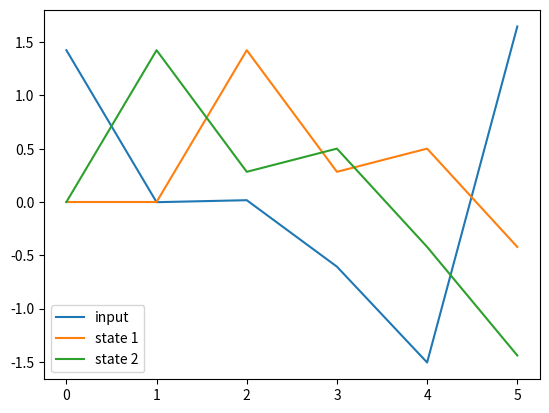
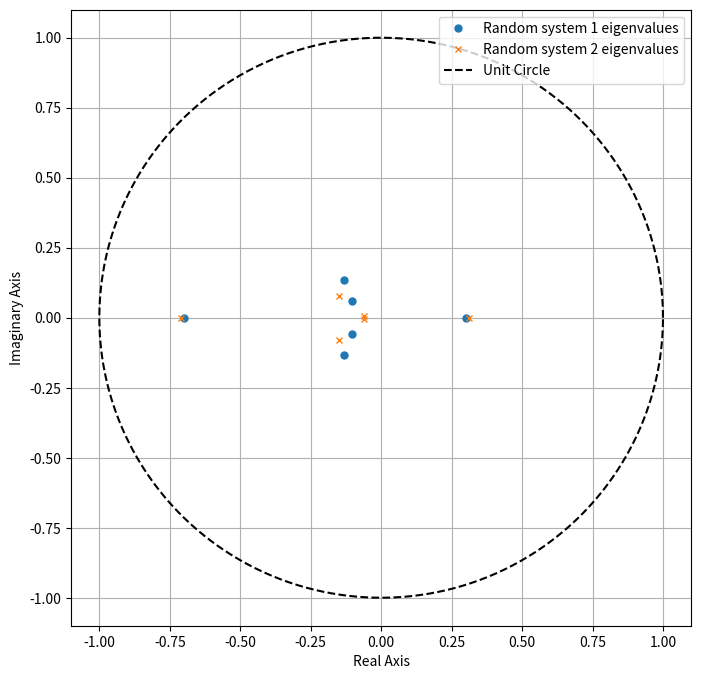
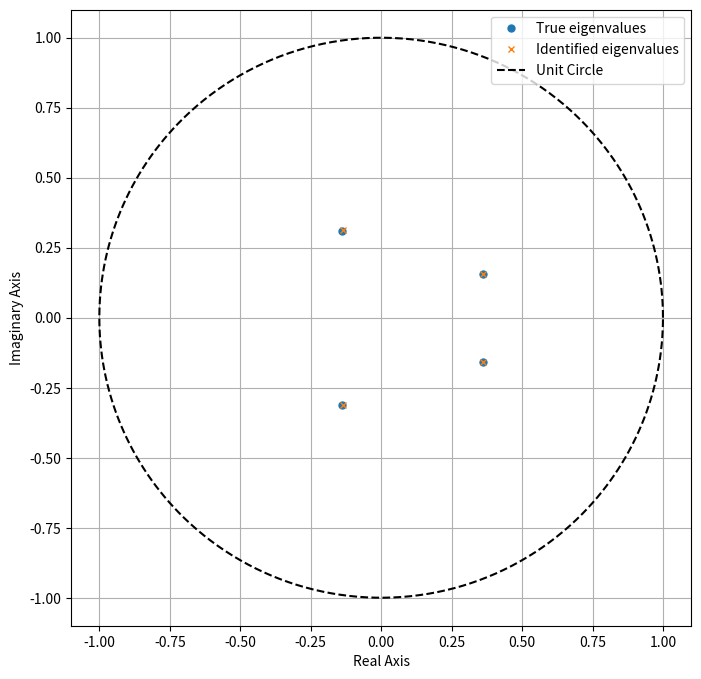
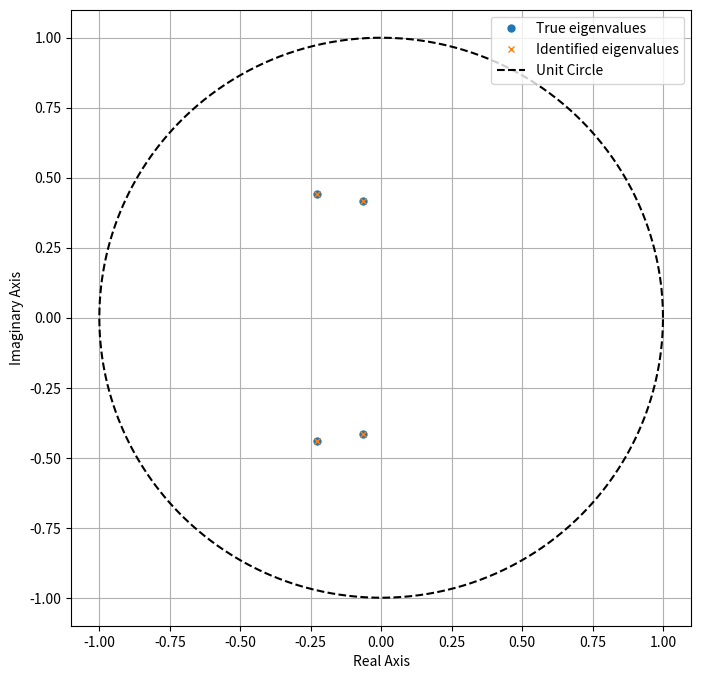
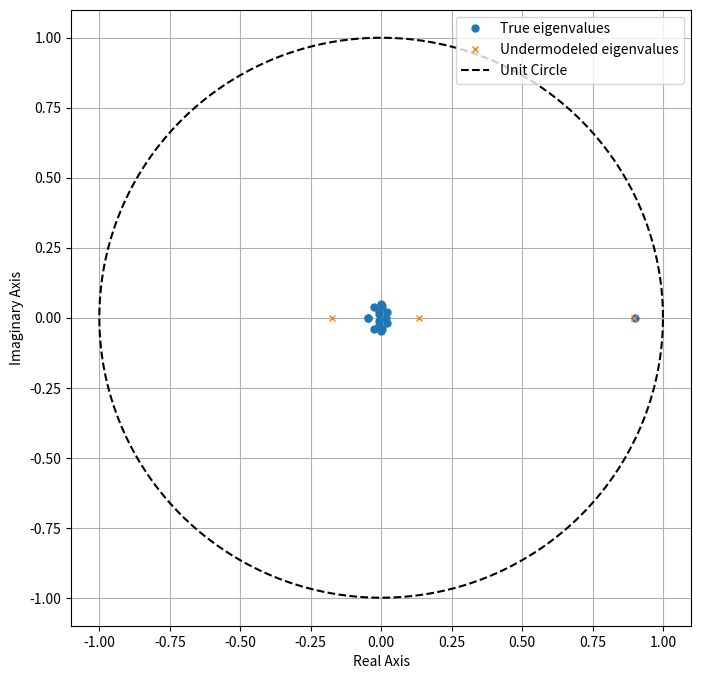

The script that saved these images, in order:
%matplotlib notebook
import matplotlib.pyplot as plt
import numpy as np
import scipy.linalg

a_known = np.array([[0,   1],
                    [0.3, 0.2]])
b_known = np.array([0, 1])

def make_state_trace(a_matrix, b_matrix, inpt, initial_state=None):
    """
    make_state_trace: for a given A and B matrices, initial condition, and input, "run" the system and 
    calculate the system state for each time step. The length of the trace will be the length of the input plus one.
    
    arguments:
        a_matrix: A matrix of the system (numpy ndarray, n by n)
        b_matrix: B matrix of the system (numpy ndarray, p by n)
        inpt: input (u) (numpy ndarray, T by p)
              initial_state: initial state for the system (numpy ndarray, n by 1). If no initial state is provided, 
              the initial state will be the origin.
    
    returns:
        state_trace: a numpy ndarray containing the state at 
                     each time step that was run (numpy ndarray, T+1 by n).
    """
    n_states = np.shape(a_matrix)[0]
    n_timesteps = np.shape(inpt)[0]
    state_trace = np.zeros((n_timesteps + 1, n_states))

    state_trace[0] = initial_state if initial_state is not None else np.zeros(n_states)
    for i in range(n_timesteps):
        state_trace[i + 1] = a_matrix @ state_trace[i] + (b_matrix * inpt[i]).squeeze()
    return state_trace

def random_input(t, n_inputs, mean=0, std=1):
    """
    random_input: given a time sequence t, generate a random input trace. Each entry of the trace will be sampled
                  from a Gaussian distribution with the given mean and standard deviation.
    """
    random_trace = np.random.normal(loc=mean, scale=std, size=(len(t), n_inputs))
    return random_trace

k = 6
t = np.arange(k)

u_trace = random_input(t, 1)
# How did I know to make u1 into a numpy ndarray with dimensions (k,1)? Well, the documentation of make_state_trace 
# says that's how it needs the input trace argument to be.

x_trace = make_state_trace(a_known, b_known, u_trace)

# Let's see what the state trace looks like.
plt.plot(t, u_trace, label='input')
plt.plot(t, x_trace[:-1,0], label='state 1')
plt.plot(t, x_trace[:-1,1], label='state 2')
plt.legend(loc='best')

def identify_system(state_trace, inpt):
    """
    identify_system: given an input and the state trace it generated, determine the A and B matrices 
                     of the system that was used to generate the state trace.
    
    arguments:
        state_trace: the state data.
        inpt: the input data:
        
    returns:
        a_identified: the A matrix identified from the state and input data (numpy ndarray)
        b_identified: the B matrix identified from the state and input data (numpy ndarray)
    """

    # set up and solve least-squares equation from state and input data
    n_states = np.shape(state_trace)[1]
    lsq_b = state_trace[1:, :]
    lsq_a = np.concatenate((state_trace[:-1], inpt), axis=1)
    ab_identified, _, _, _ = np.linalg.lstsq(lsq_a, lsq_b, rcond=None)
    a_identified = ab_identified[:n_states]
    b_identified = ab_identified[n_states:]
    
    return a_identified, b_identified


a_identified, b_identified = identify_system(x_trace, u_trace)
print(f'Identified A matrix: \n {np.array2string(a_identified.T, precision=4, suppress_small=True)}')
print(f'Identified B matrix: \n {np.array2string(b_identified.T, precision=4, suppress_small=True)}')

from itertools import combinations  # Huge shoutout to the combinatorial iterators in itertools, 
                                    # some of Python's lesser-known magic problem solvers.

def make_random_system(n_states, n_inputs, z_min=0.0, z_max=1.0, must_have_real_eigenvalues=[], 
                       must_have_complex_eigenvalues=[], ccf=False):
    """
    make_random_system: make a random A and B matrix, whose eigenvalues $z$ lie in the annulus 
    $z_{min}<=|z|<=z_{max}$, occurring as complex conjugate pairs, plus at most one purely real. 
    Additionally, a number of "must-have" eigenvalues can be specified that the system is guaranteed to have, 
    which need not lie in the annulus.
    
    Specify ccf=True if you want the system to be given in controllable canonical form.
    
    arguments:
        n_states: the number of states you want the sytem to have.
        n_inputs: the number of inputs you want the system to have.
        z_min: the smallest allowable magnitude for the random eigenvalues.
        z_max: the largest allowable magnitude for the random eigenvalues.
        must_have_real_eigenvalues: a list of purely eigenvalues that the random system is guaranteed to have.
        must_have_complex_eigenvalues: a list of complex conjugate eigenvalues that the random system is guaranteed to have.
            You only need to specify one member of the conjugate pair-- the other is implied.
        ccf: whether or not you want the system matrices to be returned in controllable canonical form.
    
    returns:
        a_matrix: A-matrix of the random system.
        b_matrix: B-matrix of the random system.
    """
    n_random = n_states - np.size(must_have_real_eigenvalues) - 2 * np.size(must_have_complex_eigenvalues)
    assert n_random > 0, 'no random eigenvalues'
    n_real = n_random % 2
    n_conj_pairs = int(np.floor(n_random / 2))
    # This weird probability distribution over the eigenvalue magnitudes ensures that the eigenvalues will be distributed uniformly over the annulus.
    z_mags = np.sqrt(z_min ** 2 + np.random.rand(n_conj_pairs) * (z_max ** 2 - z_min ** 2))
    z_angles = 2 * np.pi * np.random.rand(n_conj_pairs)
    z_random_complex = z_mags * np.exp(1j * z_angles)
    z_complex = np.concatenate((z_random_complex, must_have_complex_eigenvalues))
    z_real = must_have_real_eigenvalues
    if n_real != 0:
        z_random_real = z_min + np.random.rand(n_real) * (z_max - z_min)
        z_real = np.concatenate((z_real, z_random_real))
    if ccf:
        z = np.concatenate((z_complex, z_real))
        a_matrix, b_matrix = make_ccf_system_from_eigenvalues(z)
    else:
        a_matrix, b_matrix = make_random_system_from_eigenvalues(z_real, z_complex)
    return a_matrix, b_matrix


def make_random_system_from_eigenvalues(eigvals_real, eigvals_complex, n_inputs=1):
    """
    Given a sequence of eigenvalues, make a random system at random that has those eigenvalues.
    
    arguments:
        eigvals_real: sequence of real eigenvalues the system is to have.
        eigvals_complex: sequence of complex eigenvalues the system is to have.
        
    returns:
        a_matrix: A matrix of the system, in CCF
        b_matrix: B matrix of the system, in CCF (i.e., all zeros except the last element, and the last element is 1)
    """
    n_states = len(eigvals_real) + 2 * len(eigvals_complex)
    diag_blocks = []
    for z in eigvals_real:
        z_block = np.array([[z]])
        diag_blocks.append(z_block)
    for z in eigvals_complex:
        a, b = np.real(z), np.imag(z)
        z_block = np.array([[a, b],
                            [-b, a]])
        diag_blocks.append(z_block)
    mcf_mat = scipy.linalg.block_diag(*diag_blocks)  # modal canonical form
    t_mat = np.random.rand(n_states, n_states) + np.identity(n_states)  # random transformation matrix
    a_matrix = np.linalg.inv(t_mat) @ mcf_mat @ t_mat
    b_matrix = np.random.rand(n_states, n_inputs)
    return a_matrix, b_matrix


def make_ccf_system_from_eigenvalues(eigvals):
    """
    Given a sequence of eigenvalues, make a system in controllable canonical form that has those eigenvalues.
    
    arguments:
        eigvals: sequence of eigenvalues
        
    returns:
        a_matrix: A matrix of the system, in CCF
        b_matrix: B matrix of the system, in CCF (i.e. all zeros except the last element, and the last element is 1)
    """
    n_states = len(eigvals)
    a_matrix = np.zeros((n_states, n_states))
    coeffs = roots2coeffs(eigvals)
    for i in range(n_states - 1):
        a_matrix[i, i + 1] = 1
    for i in range(n_states):
        a_matrix[n_states - 1, n_states - 1 - i] = -np.real(coeffs[i])
    b_matrix = np.zeros((n_states, 1))
    b_matrix[n_states - 1, 0] = 1
    return a_matrix, b_matrix


def roots2coeffs(roots):
    """
    roots2coeffs: given a list of roots, find the coefficients of the monic polynomial with those roots. 
    The roots can be complex.
    
    Specifically, for given roots [r_1, r_2, ..., r_n], we have the monic polynomial
    
    p(s) = (s-r_1)*(s-r_2)*...*(s-r_n)
         = s^n + a_{1}s^{n-1} + a_{2}s^{n-2} + ... + a_{n-1}s + a_n.
    
    This function returns the coefficients as list [a_{1}, a_{2}, ... a_{n}].
    
    arguments:
        roots: the polynomial roots (list of complex numbers)
        
    returns:
        coeffs: the coefficients, as described above (list)
        
    This function uses Vieta's formulas to calculate the coefficients. For additional info, check out the Wiki page:
    https://en.wikipedia.org/wiki/Vieta%27s_formulas
    """
    n = len(roots)
    coeffs = np.zeros(n, dtype=complex)
    for i in range(1, n + 1):
        a = list(combinations(roots, i))
        prods = np.prod(a, axis=1)
        s = np.sum(prods)
        coeffs[i - 1] = np.power(-1, i) * s
    return coeffs


def plot_eigenvalues(a_matrices, labels=None):
    """
    plot_poles: given an list A matrix, find their eigenvalues and plot them on the complex plane. 
    Additionally, the unit circle is plotted as a dashed line. Additionally, each A matrix can be given a label, 
    which will be used to identify that matrix's eigenvalues in a legend.
    
    arguments:
        a_matrices: the system A-matrices.
        labels: list of legend entries, one for each A matrix.
    
    returns:
        None
    """
    markers=['o','x','1','8','*','+']
    fig = plt.figure(figsize=(8, 8))    
    for i, a_matrix in enumerate(a_matrices):
        eigenvalues = np.linalg.eigvals(a_matrix)
        if labels:
            label = labels[i]
        else:
            label=''
        plt.plot(np.real(eigenvalues), np.imag(eigenvalues), linestyle='None', marker=markers[i], ms=5, label=label)
    t = np.linspace(0, 2 * np.pi, 1000)
    plt.plot(np.cos(t), np.sin(t), 'k--', label="Unit Circle")
    plt.xlabel("Real Axis")
    plt.ylabel("Imaginary Axis")
    if labels:
        plt.legend(loc='upper right')
    plt.grid(True)
    return None

a_rand_1, b_rand_1 = make_random_system(6, 1, z_min=0,z_max=0.2, must_have_real_eigenvalues=[0.3, -0.7])
a_rand_2, b_rand_2 = make_random_system(6, 1, z_min=0,z_max=0.2, must_have_real_eigenvalues=[0.31, -0.71])
plot_eigenvalues([a_rand_1, a_rand_2], labels=['Random system 1 eigenvalues', 'Random system 2 eigenvalues'])

a_known = np.array([[0, 1],
                    [0.3, 0.2]])
b_known = np.array([0, 1])
t_mat = np.array([[3, 1],
                  [5, 2]])

def transform_state_trace(state_trace, transformation_matrix=None):
    """
    transform_state_trace: given a state trace, apply linear transformation to the states.
    If no transformation is specified, one will be chosen at random.
    
    arguments:
        state_trace: the state trace to be rotated.
        transformation_matrix: if given, the matrix that specifies the transformation that is to be applied.
    
    returns:
        transformed_state_trace: the state trace, with the transformation applied.
    """
    n_states = state_trace.shape[1]
    t_mat = np.random.rand(n_states, n_states) + np.identity(n_states) if transformation_matrix is None else transformation_matrix
    transformed_state_trace = state_trace @ t_mat.T
    return transformed_state_trace

k = 10
t = t = np.arange(k)

u_trace = random_input(t, 1)

x_trace = make_state_trace(a_known, b_known, u_trace)
tx_trace = transform_state_trace(x_trace, t_mat)

a_identified, b_identified = identify_system(tx_trace, u_trace)
print("a_identified:")
print(a_identified)
print("b_identified:")
print(b_identified)

print(np.linalg.eigvals(a_known))
print(np.linalg.eigvals(a_identified))

def corrupt_state_trace(state_trace, noise_std=1.0):
    """
    corrupt_state_trace: corrupt a state trace by addding discrete-time Gaussian white noise to it.
    
    arguments:
        state_trace: the state trace to be corrupted.
        noise_std: standard deviation of the noise. You can think of this as the "magnitude" of the noise. 
                   For example, if noise_std=1, then the noise will usually be between -3 and 3.
    
    returns: 
        corrupted_state_trace: the given state trace, plus the noise as specified.
    """
    noise = np.random.normal(loc=0.0, scale=noise_std, size=np.shape(state_trace))
    corrupted_state_trace = state_trace + noise
    return corrupted_state_trace


n = 4  # number of state variables in the random system
a_known, b_known = make_random_system(n, 1, z_min=0, z_max=0.6)

k = 1000
t = np.arange(k)

sigma = 0.01  # how much noise there is

u_trace = random_input(t, 1)

x_trace = make_state_trace(a_known, b_known, u_trace)
noisy_x_trace = corrupt_state_trace(x_trace, noise_std=sigma)

a_identified, b_identified = identify_system(noisy_x_trace, u_trace)


plot_eigenvalues([a_known, a_identified], ['True eigenvalues', 'Identified eigenvalues'])

def make_output_trace(a_matrix, b_matrix, c_matrix, inpt, initial_state=None):
    """
    make_output_trace: for a given A, B, and C matrices, initial condition, and input, "run" the system and calculate the system output for each time step. The length of the trace will be the length of the input.
    
    arguments:
        a_matrix: A matrix of the system (numpy ndarray, n by n)
        b_matrix: B matrix of the system (numpy ndarray, p by n)
        c_matrix: C matrix of the system (numpy ndarray, q by n)
        inpt: input (u) (numpy ndarray, T by p)
        initial_state: initial state for the system (numpy ndarray, n by 1)
    
    returns:
        state_trace: a numpy ndarray containing the state at each time step that was run (numpy ndarray, T by q).
    """
    state_trace = make_state_trace(a_matrix, b_matrix, inpt, initial_state)
    output_trace = state_trace @ c_matrix.T
    return output_trace

def identify_system_from_output(output_trace, inpt, n_states):
    """
    identify_system_from_output: given an input to a system and the corresponding output, identify the system that 
    was used to transfer the input to the output. The system is identified as an A matrix in Observable Canonical Form,
    plus a B matrix.
    
    arguments:
        output_trace: the output data.
        inpt: the input data:
        
    returns:
        a_identified: the A matrix identified from the state and input data.
        b_identified: the B matrix identified from the state and input data.
    
    """
    
    # set up least-squares equation from state and input data
    k = np.shape(output_trace)[0]
    assert k > n_states, 'Not enough data for output system ID with the desired number of states.'
    n_inputs = np.shape(inpt)[1]
    
    lsq_a = np.zeros((k-n_states, n_states + n_states * n_inputs))
    for j in range(k-n_states):
        lsq_a[j, :n_states] = output_trace[j:j + n_states].T[0]
        for w in range(n_inputs):
            lsq_a[j, n_states + w * n_inputs:n_states + (w + 1) * n_states] = inpt[j:j + n_states, w].T
        
    lsq_b = output_trace[n_states:,:]
    
    alphab_identified, residuals, rank, s = np.linalg.lstsq(lsq_a, lsq_b, rcond=None)
    alpha_identified = alphab_identified[:n_states]
    b_identified = alphab_identified[n_states:].reshape((n_states, n_inputs))
    a_identified = np.zeros((n_states, n_states))
    for j in range(n_states - 1):
        a_identified[j + 1, j] = 1
        a_identified[j, n_states - 1] = alpha_identified[j]
    a_identified[n_states - 1, n_states - 1] = alpha_identified[n_states - 1]
    return a_identified, b_identified

n = 4  # number of state variables in the random system
a_known, b_known = make_random_system(n, 1, z_min=0, z_max=0.6)
c_known = np.zeros((1, n))
c_known[-1] = 1  # c_known = [0 0 0 ... 0 1]

k = 15
t = np.arange(k)
u_trace = random_input(t, 1)
y_trace = make_output_trace(a_known, b_known, c_known, u_trace)

a_identified, b_identified = identify_system_from_output(y_trace, u_trace, n)

plot_eigenvalues([a_known, a_identified], ['True eigenvalues', 'Identified eigenvalues'])

n = 16  # number of state variables in the random system
a_known, b_known = make_random_system(n, 1, z_min=0, z_max=0.05, must_have_real_eigenvalues=[0.9])

k = 100
t = np.arange(k)

u_trace = random_input(t, 1)

x_trace = make_state_trace(a_known, b_known, u_trace)

q = 3
um_x_trace = x_trace[:, :q]  # take the first q states

a_um, b_um = identify_system(um_x_trace, u_trace)

plot_eigenvalues([a_known, a_um], ['True eigenvalues', 'Undermodeled eigenvalues'])